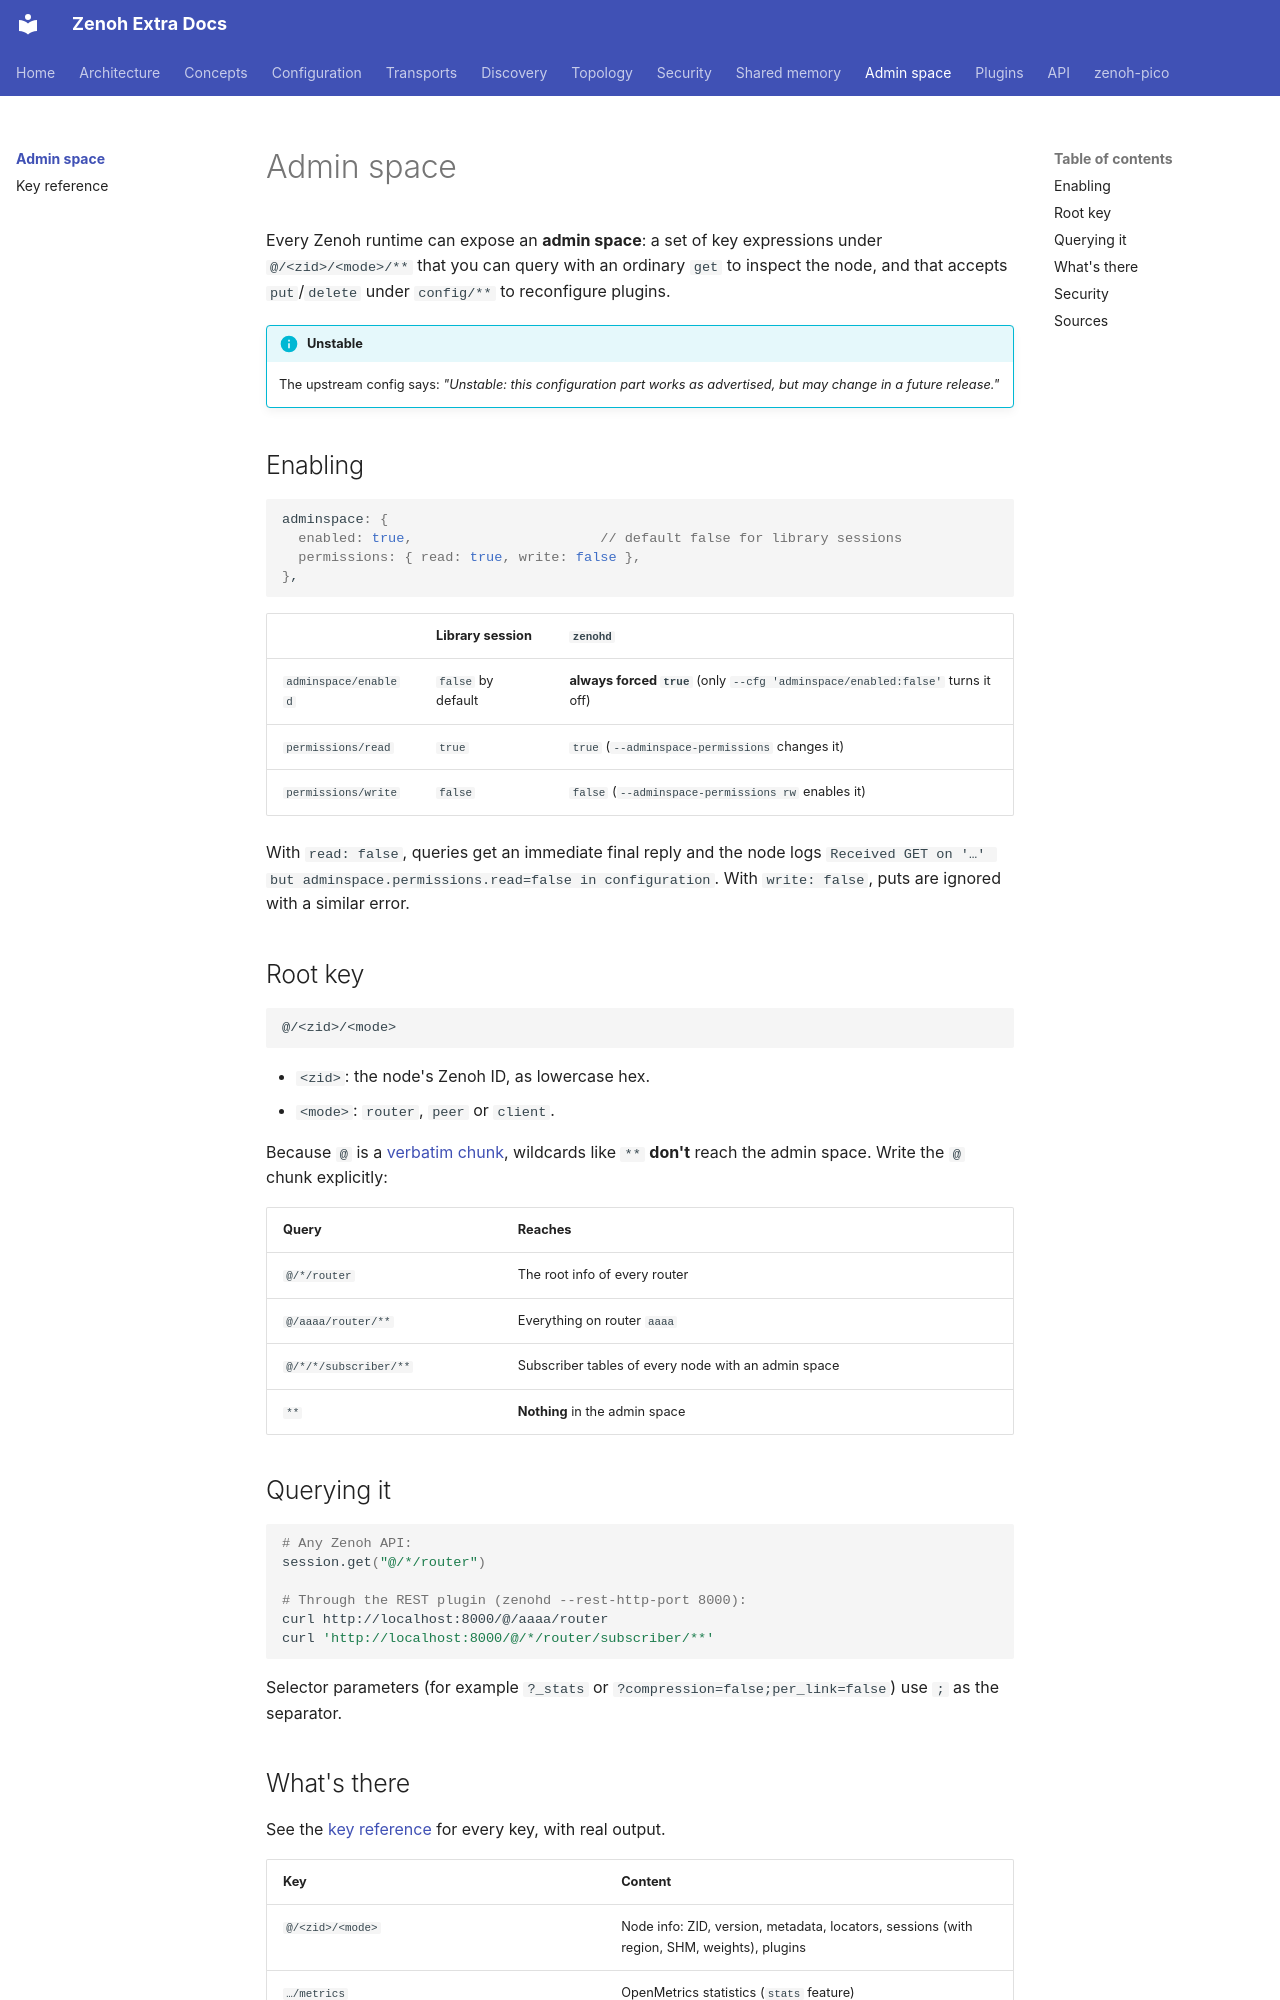

repository: literally-anything/extra-zenoh-docs · page: admin-space/index.html · generator: mkdocs

# Admin space

Every Zenoh runtime can expose an **admin space**: a set of key expressions under
`@/<zid>/<mode>/**` that you can query with an ordinary `get` to inspect the node, and that accepts
`put`/`delete` under `config/**` to reconfigure plugins.

!!! info "Unstable"
    The upstream config says: *"Unstable: this configuration part works as advertised, but may change in a
    future release."*

## Enabling

```json5
adminspace: {
  enabled: true,                       // default false for library sessions
  permissions: { read: true, write: false },
},
```

| | Library session | `zenohd` |
|---|---|---|
| `adminspace/enabled` | `false` by default | **always forced `true`** (only `--cfg 'adminspace/enabled:false'` turns it off) |
| `permissions/read` | `true` | `true` (`--adminspace-permissions` changes it) |
| `permissions/write` | `false` | `false` (`--adminspace-permissions rw` enables it) |

With `read: false`, queries get an immediate final reply and the node logs
`Received GET on '…' but adminspace.permissions.read=false in configuration`.
With `write: false`, puts are ignored with a similar error.

## Root key

```
@/<zid>/<mode>
```

- `<zid>`: the node's Zenoh ID, as lowercase hex.
- `<mode>`: `router`, `peer` or `client`.

Because `@` is a [verbatim chunk](../concepts/key-expressions.md#verbatim-chunks), wildcards like `**`
**don't** reach the admin space. Write the `@` chunk explicitly:

| Query | Reaches |
|---|---|
| `@/*/router` | The root info of every router |
| `@/aaaa/router/**` | Everything on router `aaaa` |
| `@/*/*/subscriber/**` | Subscriber tables of every node with an admin space |
| `**` | **Nothing** in the admin space |

## Querying it

```bash
# Any Zenoh API:
session.get("@/*/router")

# Through the REST plugin (zenohd --rest-http-port 8000):
curl http://localhost:8000/@/aaaa/router
curl 'http://localhost:8000/@/*/router/subscriber/**'
```

Selector parameters (for example `?_stats` or `?compression=false;per_link=false`) use `;` as the separator.
